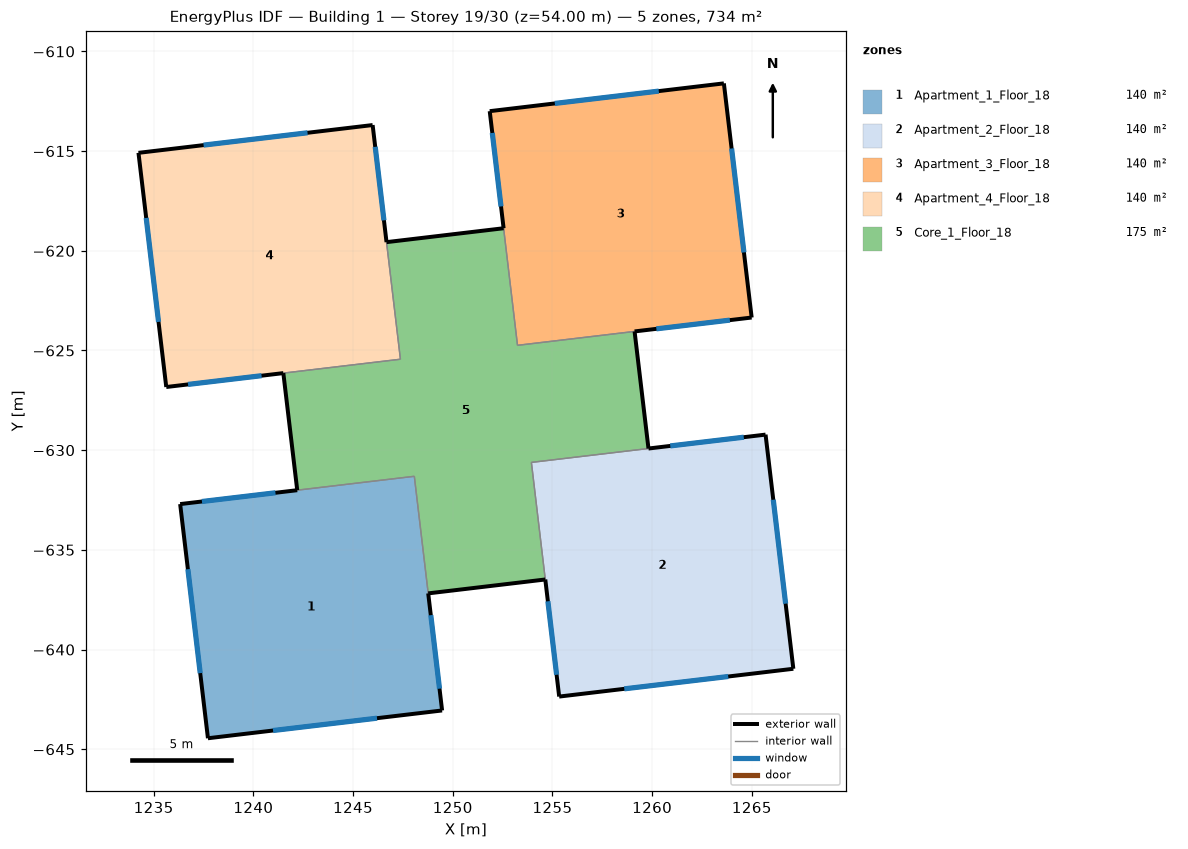
=== STOREY PLAN SPEC (per zone: floor XY polygon, exterior-wall plan segments, windows/doors) ===
zone 1: Apartment_1_Floor_18  (139.9 m²)
  floor: (1249.47, -643.05) (1237.72, -644.45) (1236.33, -632.70) (1248.07, -631.31)
  exterior wall: (1236.33, -632.70) – (1237.72, -644.45)  [11.8 m]
    window: (1236.72, -635.97) – (1237.33, -641.18)  [7.0 m²]
  exterior wall: (1237.72, -644.45) – (1249.47, -643.05)  [11.8 m]
    window: (1240.99, -644.06) – (1246.20, -643.44)  [7.0 m²]
  exterior wall: (1249.47, -643.05) – (1248.77, -637.18)  [5.9 m]
    window: (1249.34, -641.96) – (1248.90, -638.27)  [7.0 m²]
  exterior wall: (1242.20, -632.01) – (1236.33, -632.70)  [5.9 m]
    window: (1241.11, -632.14) – (1237.42, -632.57)  [7.0 m²]
  interior walls: 2
zone 2: Apartment_2_Floor_18  (139.9 m²)
  floor: (1267.08, -640.96) (1255.34, -642.36) (1253.94, -630.61) (1265.69, -629.22)
  exterior wall: (1254.64, -636.49) – (1255.34, -642.36)  [5.9 m]
    window: (1254.77, -637.58) – (1255.21, -641.26)  [7.0 m²]
  exterior wall: (1255.34, -642.36) – (1267.08, -640.96)  [11.8 m]
    window: (1258.60, -641.97) – (1263.82, -641.35)  [7.0 m²]
  exterior wall: (1267.08, -640.96) – (1265.69, -629.22)  [11.8 m]
    window: (1266.69, -637.70) – (1266.08, -632.48)  [7.0 m²]
  exterior wall: (1265.69, -629.22) – (1259.82, -629.92)  [5.9 m]
    window: (1264.60, -629.35) – (1260.91, -629.79)  [7.0 m²]
  interior walls: 2
zone 3: Apartment_3_Floor_18  (139.9 m²)
  floor: (1264.99, -623.35) (1253.25, -624.74) (1251.85, -613.00) (1263.60, -611.60)
  exterior wall: (1251.85, -613.00) – (1252.55, -618.87)  [5.9 m]
    window: (1251.98, -614.09) – (1252.42, -617.78)  [7.0 m²]
  exterior wall: (1259.12, -624.04) – (1264.99, -623.35)  [5.9 m]
    window: (1260.21, -623.91) – (1263.90, -623.48)  [7.0 m²]
  exterior wall: (1264.99, -623.35) – (1263.60, -611.60)  [11.8 m]
    window: (1264.60, -620.08) – (1263.98, -614.87)  [7.0 m²]
  exterior wall: (1263.60, -611.60) – (1251.85, -613.00)  [11.8 m]
    window: (1260.33, -611.99) – (1255.12, -612.61)  [7.0 m²]
  interior walls: 2
zone 4: Apartment_4_Floor_18  (139.9 m²)
  floor: (1247.38, -625.44) (1235.63, -626.83) (1234.24, -615.09) (1245.98, -613.69)
  exterior wall: (1234.24, -615.09) – (1235.63, -626.83)  [11.8 m]
    window: (1234.63, -618.35) – (1235.24, -623.57)  [7.0 m²]
  exterior wall: (1235.63, -626.83) – (1241.50, -626.13)  [5.9 m]
    window: (1236.72, -626.70) – (1240.41, -626.26)  [7.0 m²]
  exterior wall: (1246.68, -619.57) – (1245.98, -613.69)  [5.9 m]
    window: (1246.55, -618.47) – (1246.11, -614.79)  [7.0 m²]
  exterior wall: (1245.98, -613.69) – (1234.24, -615.09)  [11.8 m]
    window: (1242.72, -614.08) – (1237.50, -614.70)  [7.0 m²]
  interior walls: 2
zone 5: Core_1_Floor_18  (174.8 m²)
  floor: (1259.82, -629.92) (1253.94, -630.61) (1254.64, -636.49) (1248.77, -637.18) (1248.07, -631.31) (1242.20, -632.01) (1241.50, -626.13) (1247.38, -625.44) (1246.68, -619.57) (1252.55, -618.87) (1253.25, -624.74) (1259.12, -624.04)
  exterior wall: (1248.77, -637.18) – (1254.64, -636.49)  [5.9 m]
  exterior wall: (1241.50, -626.13) – (1242.20, -632.01)  [5.9 m]
  exterior wall: (1252.55, -618.87) – (1246.68, -619.57)  [5.9 m]
  exterior wall: (1259.82, -629.92) – (1259.12, -624.04)  [5.9 m]
  interior walls: 8

=== DERIVED (storey summary) ===
Building: Building 1
Storey: 19 of 30  (floor level z = 54.00 m)
Storey gross floor area: 734.3 m²
Zones on this storey: 5
  - Apartment_1_Floor_18: floor 139.9 m²; exterior wall 35.5 m (106.4 m²); 4 window(s) 28.0 m²; WWR 26.3%
  - Apartment_2_Floor_18: floor 139.9 m²; exterior wall 35.5 m (106.4 m²); 4 window(s) 28.0 m²; WWR 26.3%
  - Apartment_3_Floor_18: floor 139.9 m²; exterior wall 35.5 m (106.4 m²); 4 window(s) 28.0 m²; WWR 26.3%
  - Apartment_4_Floor_18: floor 139.9 m²; exterior wall 35.5 m (106.4 m²); 4 window(s) 28.0 m²; WWR 26.3%
  - Core_1_Floor_18: floor 174.8 m²; exterior wall 23.7 m (71.0 m²); WWR 0.0%
Zone adjacency (shared interzone walls):
  - Apartment_1_Floor_18 ↔ Core_1_Floor_18
  - Apartment_2_Floor_18 ↔ Core_1_Floor_18
  - Apartment_3_Floor_18 ↔ Core_1_Floor_18
  - Apartment_4_Floor_18 ↔ Core_1_Floor_18